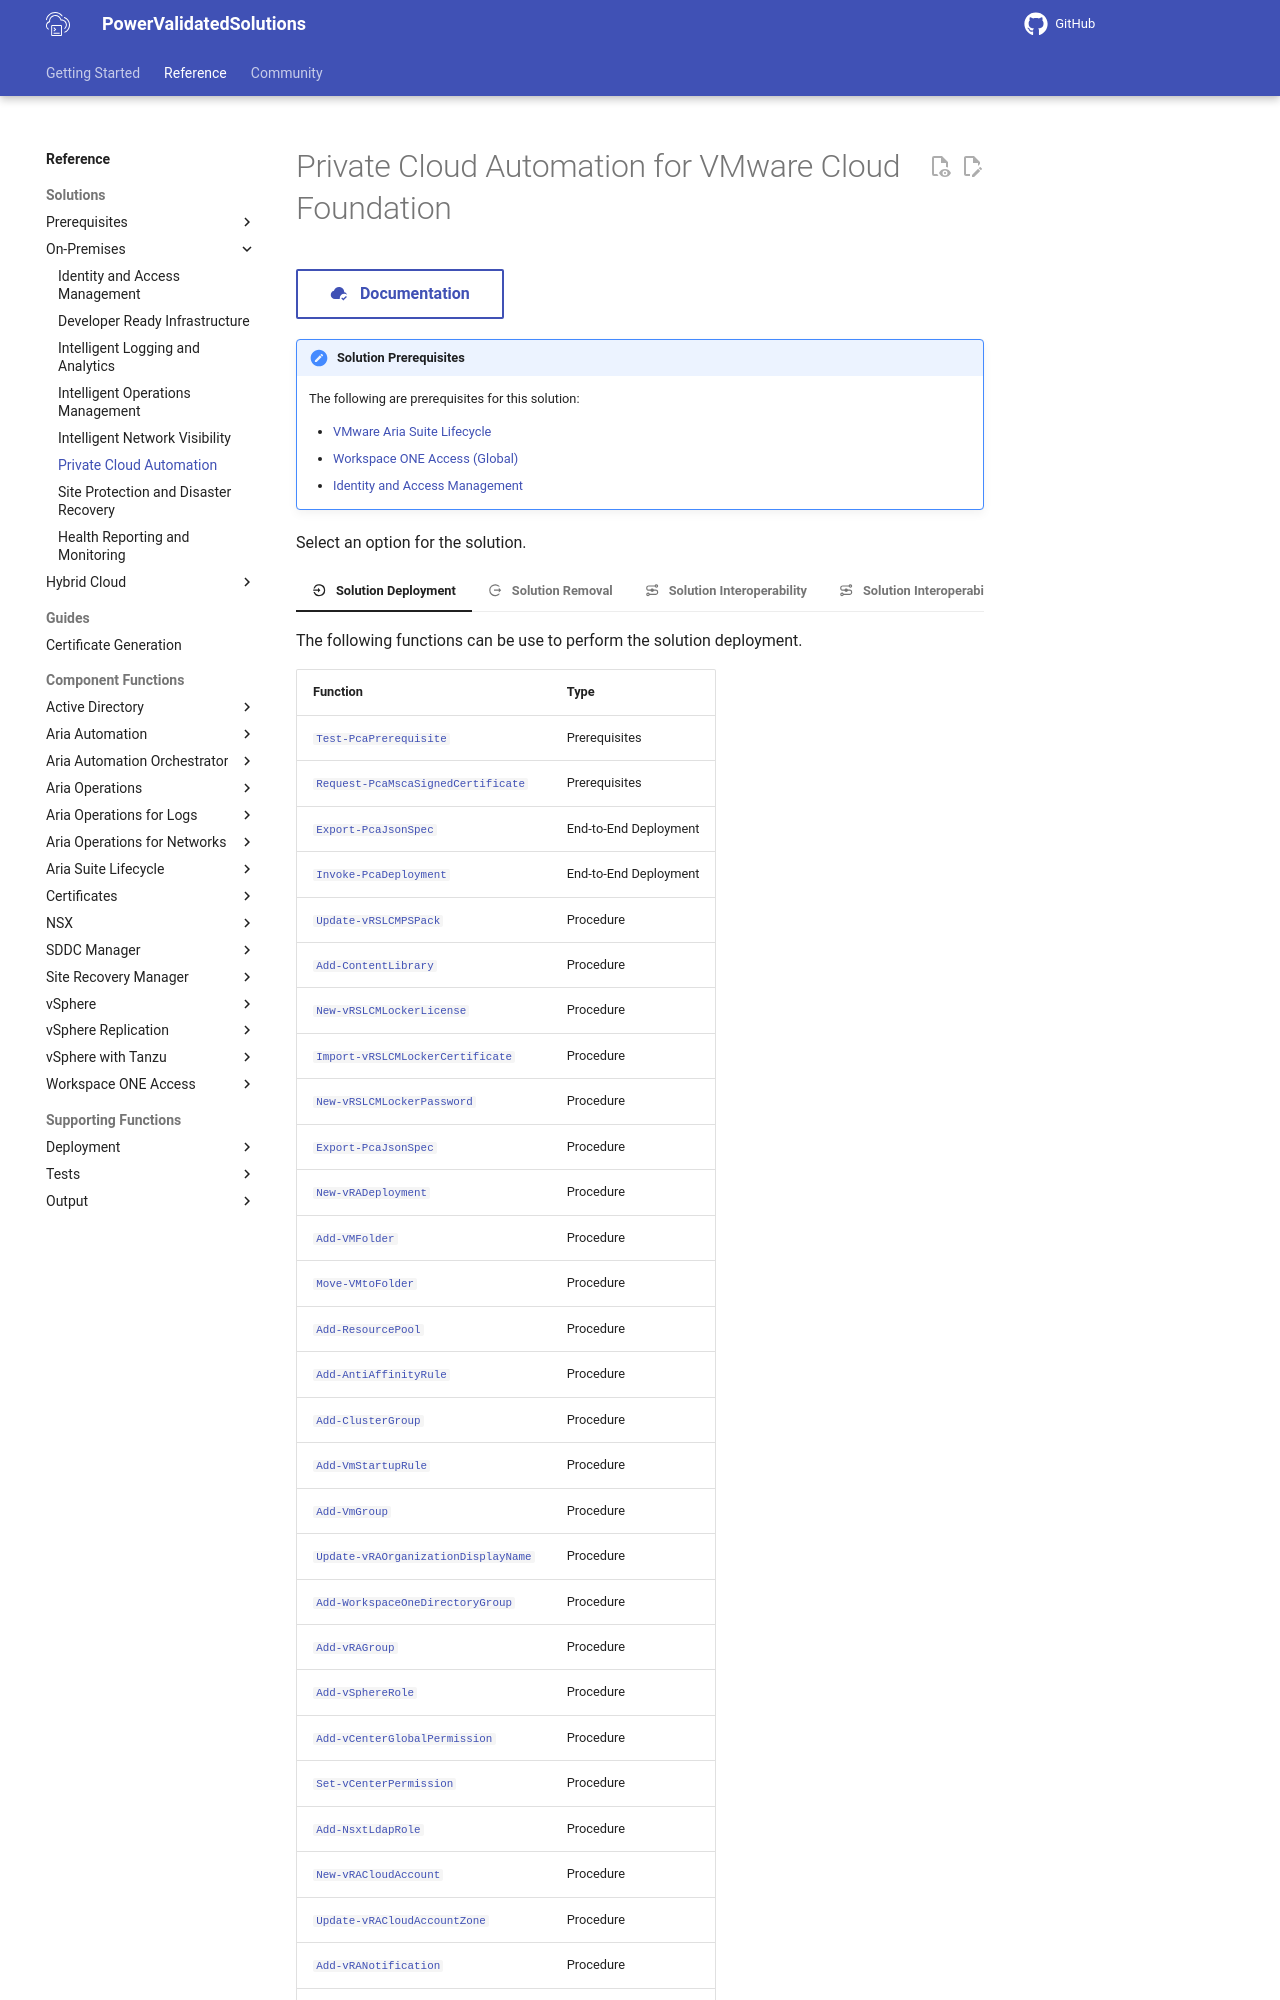

repository: vmware/power-validated-solutions-for-cloud-foundation · page: documentation/functions/solutions/pca/index.html · generator: mkdocs

# Private Cloud Automation for VMware Cloud Foundation

[:material-cloud-check: &nbsp; Documentation][solution]{ .md-button }

!!! note "Solution Prerequisites"

    The following are prerequisites for this solution:

    - [VMware Aria Suite Lifecycle](./../lcm/index.md)
    - [Workspace ONE Access (Global)](./../wsa/index.md)
    - [Identity and Access Management](./../iam/index.md)
  
Select an option for the solution.

=== ":material-location-enter: &nbsp; Solution Deployment"

    The following functions can be use to perform the solution deployment.

    | Function                                                                                                       | Type                  |
    | -------------------------------------------------------------------------------------------------------------- | --------------------- |
    | [`Test-PcaPrerequisite`](Test-PcaPrerequisite.md)                                                              | Prerequisites         |
    | [`Request-PcaMscaSignedCertificate`](Request-PcaMscaSignedCertificate.md)                                      | Prerequisites         |
    | [`Export-PcaJsonSpec`](Export-PcaJsonSpec.md)                                                                  | End-to-End Deployment |
    | [`Invoke-PcaDeployment`](Invoke-PcaDeployment.md)                                                              | End-to-End Deployment |
    | [`Update-vRSLCMPSPack`](./../../aria-suite/aria-suite-lifecycle/Update-vRSLCMPSPack.md)                        | Procedure             |
    | [`Add-ContentLibrary`](./../../vsphere/Add-ContentLibrary.md)                                                  | Procedure             |
    | [`New-vRSLCMLockerLicense`](./../../aria-suite/aria-suite-lifecycle/New-vRSLCMLockerLicense.md)                | Procedure             |
    | [`Import-vRSLCMLockerCertificate`](./../../aria-suite/aria-suite-lifecycle/Import-vRSLCMLockerCertificate.md)  | Procedure             |
    | [`New-vRSLCMLockerPassword`](./../../aria-suite/aria-suite-lifecycle/New-vRSLCMLockerPassword.md)              | Procedure             |
    | [`Export-PcaJsonSpec`](Export-PcaJsonSpec.md)                                                                  | Procedure             |
    | [`New-vRADeployment`](./../../aria-suite/aria-automation/New-vRADeployment.md)                                 | Procedure             |
    | [`Add-VMFolder`](./../../vsphere/Add-VMFolder.md)                                                              | Procedure             |
    | [`Move-VMtoFolder`](./../../vsphere/Move-VMtoFolder.md)                                                        | Procedure             |
    | [`Add-ResourcePool`](./../../vsphere/Add-ResourcePool.md)                                                      | Procedure             |
    | [`Add-AntiAffinityRule`](./../../vsphere/Add-AntiAffinityRule.md)                                              | Procedure             |
    | [`Add-ClusterGroup`](./../../vsphere/Add-ClusterGroup.md)                                                      | Procedure             |
    | [`Add-VmStartupRule`](./../../vsphere/Add-VmStartupRule.md)                                                    | Procedure             |
    | [`Add-VmGroup`](./../../vsphere/Add-VmGroup.md)                                                                | Procedure             |
    | [`Update-vRAOrganizationDisplayName`](./../../aria-suite/aria-automation/Update-vRAOrganizationDisplayName.md) | Procedure             |
    | [`Add-WorkspaceOneDirectoryGroup`](./../../workspace-one-access/Add-WorkspaceOneDirectoryGroup.md)             | Procedure             |
    | [`Add-vRAGroup`](./../../aria-suite/aria-automation/Add-vRAGroup.md)                                           | Procedure             |
    | [`Add-vSphereRole`](./../../vsphere/Add-vSphereRole.md)                                                        | Procedure             |
    | [`Add-vCenterGlobalPermission`](./../../vsphere/Add-vCenterGlobalPermission.md)                                | Procedure             |
    | [`Set-vCenterPermission`](./../../vsphere/Set-vCenterPermission.md)                                            | Procedure             |
    | [`Add-NsxtLdapRole`](./../../nsx/Add-NsxtLdapRole.md)                                                          | Procedure             |
    | [`New-vRACloudAccount`](./../../aria-suite/aria-automation/New-vRACloudAccount.md)                             | Procedure             |
    | [`Update-vRACloudAccountZone`](./../../aria-suite/aria-automation/Update-vRACloudAccountZone.md)               | Procedure             |
    | [`Add-vRANotification`](./../../aria-suite/aria-automation/Add-vRANotification.md)                             | Procedure             |
    | [`Add-vROTrustedCertificate`](./../../aria-suite/aria-automation-orchestrator/Add-vROTrustedCertificate.md)    | Procedure             |

=== ":material-location-exit: &nbsp; Solution Removal"

    The following functions can be use to remove the solution deployment.

    | Function                                                                                                  | Type                  |
    | --------------------------------------------------------------------------------------------------------- | --------------------- |
    | [`Test-PcaPrerequisite`](Test-PcaPrerequisite.md)                                                         | Prerequisites         |
    | [`Export-PcaJsonSpec`](Export-PcaJsonSpec.md)                                                             | End-to-End Removal    |
    | [`Invoke-UndoPcaDeployment`](Invoke-UndoPcaDeployment.md)                                                 | End-to-End Removal    |
    | [`Undo-ContentLibrary`](./../../vsphere/Undo-ContentLibrary.md)                                           | Procedure             |
    | [`Undo-vRSLCMLockerLicense`](./../../aria-suite/aria-suite-lifecycle/Undo-vRSLCMLockerLicense.md)         | Procedure             |
    | [`Undo-vRSLCMLockerCertificate`](./../../aria-suite/aria-suite-lifecycle/Undo-vRSLCMLockerCertificate.md) | Procedure             |
    | [`Undo-vRSLCMLockerPassword`](./../../aria-suite/aria-suite-lifecycle/Undo-vRSLCMLockerPassword.md)       | Procedure             |
    | [`Undo-vRADeployment`](./../../aria-suite/aria-automation/Undo-vRADeployment.md)                          | Procedure             |
    | [`Undo-VMFolder`](./../../vsphere/Undo-VMFolder.md)                                                       | Procedure             |
    | [`Undo-ResourcePool`](./../../vsphere/Undo-ResourcePool.md)                                               | Procedure             |
    | [`Undo-AntiAffinityRule`](./../../vsphere/Undo-AntiAffinityRule.md)                                       | Procedure             |
    | [`Undo-ClusterGroup`](./../../vsphere/Undo-ClusterGroup.md)                                               | Procedure             |
    | [`Undo-VmStartupRule`](./../../vsphere/Undo-VmStartupRule.md)                                             | Procedure             |
    | [`Undo-vRACloudAccount`](./../../aria-suite/aria-automation/Undo-vRACloudAccount.md)                      | Procedure             |
    | [`Remove-vROvCenterServer`](./../../aria-suite/aria-automation-orchestrator/Remove-vROvCenterServer.md)   | Procedure             |

=== ":material-transit-connection-variant: &nbsp; Solution Interoperability"

    The following functions can be use for the solution interoperability.
